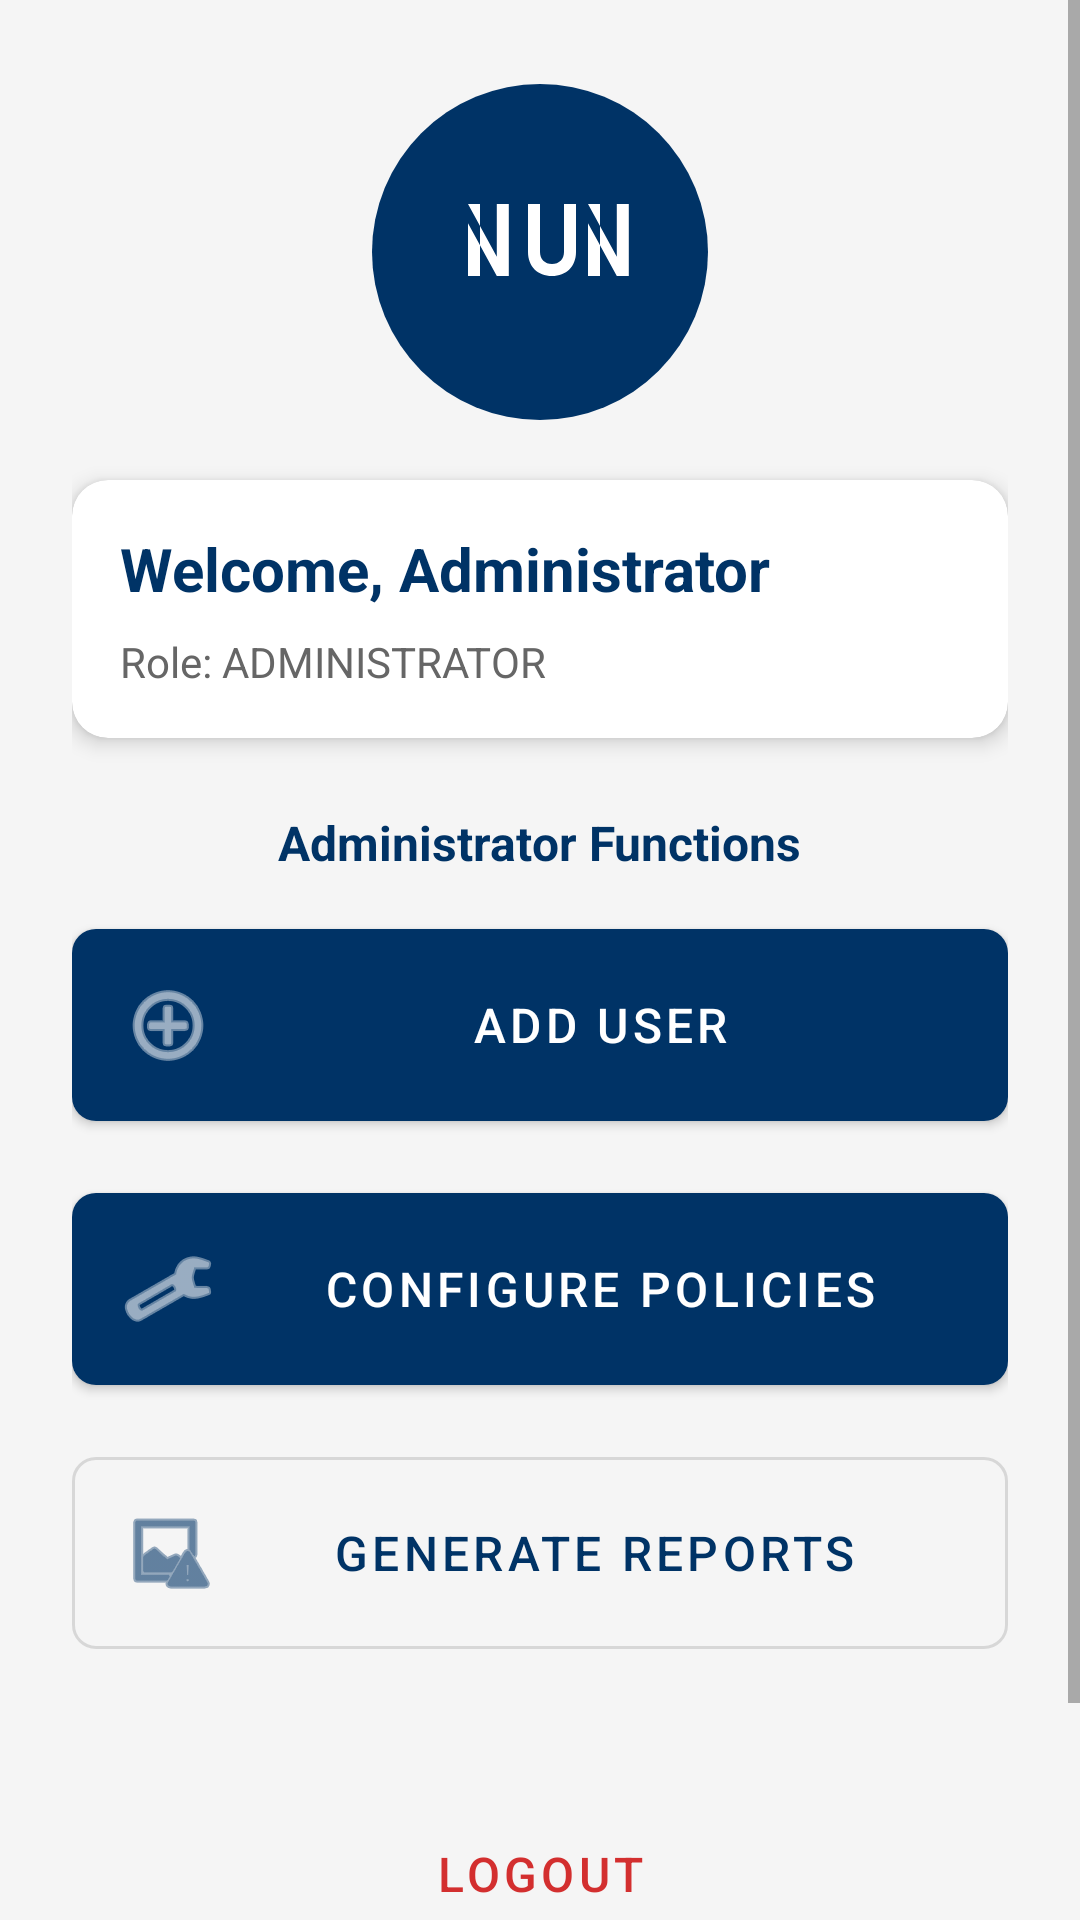

Layout XML and referenced resources for this Android screen:
<!-- AndroidManifest.xml: application theme AppTheme -->
<!-- res/layout/activity_admin_dashboard.xml -->
<?xml version="1.0" encoding="utf-8"?>
<ScrollView xmlns:android="http://schemas.android.com/apk/res/android"
    xmlns:app="http://schemas.android.com/apk/res-auto"
    android:layout_width="match_parent"
    android:layout_height="match_parent"
    android:fillViewport="true"
    android:background="#F5F5F5">

    <LinearLayout
        android:layout_width="match_parent"
        android:layout_height="wrap_content"
        android:orientation="vertical"
        android:padding="24dp"
        android:gravity="center_horizontal">

        
        <ImageView
            android:id="@+id/ivLogo"
            android:layout_width="120dp"
            android:layout_height="120dp"
            android:src="@drawable/nun_logo"
            android:contentDescription="Nile University Logo"
            android:layout_marginBottom="16dp" />

        
        <androidx.cardview.widget.CardView
            android:layout_width="match_parent"
            android:layout_height="wrap_content"
            android:layout_marginBottom="24dp"
            app:cardCornerRadius="12dp"
            app:cardElevation="4dp">

            <LinearLayout
                android:layout_width="match_parent"
                android:layout_height="wrap_content"
                android:orientation="vertical"
                android:padding="16dp">

                <TextView
                    android:id="@+id/tvWelcome"
                    android:layout_width="wrap_content"
                    android:layout_height="wrap_content"
                    android:text="Welcome, Administrator"
                    android:textSize="20sp"
                    android:textStyle="bold"
                    android:textColor="#003366"
                    android:layout_marginBottom="8dp" />

                <TextView
                    android:id="@+id/tvRole"
                    android:layout_width="wrap_content"
                    android:layout_height="wrap_content"
                    android:text="Role: ADMINISTRATOR"
                    android:textSize="14sp"
                    android:textColor="#666666" />

            </LinearLayout>

        </androidx.cardview.widget.CardView>

        
        <TextView
            android:layout_width="wrap_content"
            android:layout_height="wrap_content"
            android:text="Administrator Functions"
            android:textSize="16sp"
            android:textStyle="bold"
            android:textColor="#003366"
            android:layout_marginBottom="12dp" />

        <com.google.android.material.button.MaterialButton
            android:id="@+id/btnAddUser"
            android:layout_width="match_parent"
            android:layout_height="wrap_content"
            android:text="@string/add_user"
            android:textSize="16sp"
            android:padding="16dp"
            android:layout_marginBottom="12dp"
            app:cornerRadius="8dp"
            app:icon="@android:drawable/ic_menu_add"
            app:iconGravity="start" />

        <com.google.android.material.button.MaterialButton
            android:id="@+id/btnConfigurePolicies"
            android:layout_width="match_parent"
            android:layout_height="wrap_content"
            android:text="@string/configure_policies"
            android:textSize="16sp"
            android:padding="16dp"
            android:layout_marginBottom="12dp"
            app:cornerRadius="8dp"
            app:icon="@android:drawable/ic_menu_preferences"
            app:iconGravity="start" />

        <com.google.android.material.button.MaterialButton
            android:id="@+id/btnGenerateReports"
            android:layout_width="match_parent"
            android:layout_height="wrap_content"
            android:text="@string/generate_reports"
            android:textSize="16sp"
            android:padding="16dp"
            android:layout_marginBottom="24dp"
            app:cornerRadius="8dp"
            app:icon="@android:drawable/ic_menu_report_image"
            app:iconGravity="start"
            style="@style/Widget.MaterialComponents.Button.OutlinedButton" />

        
        <com.google.android.material.button.MaterialButton
            android:id="@+id/btnLogout"
            android:layout_width="match_parent"
            android:layout_height="wrap_content"
            android:text="@string/logout"
            android:textSize="16sp"
            android:padding="16dp"
            android:layout_marginTop="12dp"
            app:cornerRadius="8dp"
            style="@style/Widget.MaterialComponents.Button.TextButton"
            android:textColor="#D32F2F" />

        
        <TextView
            android:layout_width="wrap_content"
            android:layout_height="wrap_content"
            android:text="@string/footer_text"
            android:textSize="12sp"
            android:textColor="#999999"
            android:gravity="center"
            android:layout_marginTop="24dp" />

    </LinearLayout>

</ScrollView>
<!-- resources referenced by this layout -->
<resources>
  <!-- drawable nun_logo (drawable) -->
  <?xml version="1.0" encoding="utf-8"?>
  <vector xmlns:android="http://schemas.android.com/apk/res/android"
      android:width="150dp"
      android:height="150dp"
      android:viewportWidth="150"
      android:viewportHeight="150">
      
      
      <path
          android:fillColor="#003366"
          android:pathData="M75,75m-70,0a70,70 0,1 1,140 0a70,70 0,1 1,-140 0" />
      
      
      <path
          android:fillColor="#FFFFFF"
          android:pathData="M45,55h5v30h-5v-22l12,22h5v-30h-5v22z" />
      
      <path
          android:fillColor="#FFFFFF"
          android:pathData="M70,55v20c0,6 4,10 10,10s10,-4 10,-10v-20h-5v20c0,3 -2,5 -5,5s-5,-2 -5,-5v-20z" />
      
      <path
          android:fillColor="#FFFFFF"
          android:pathData="M95,55h5v30h-5v-22l12,22h5v-30h-5v22z" />
  </vector>
  <string name="add_user">Add User</string>
  <string name="configure_policies">Configure Policies</string>
  <string name="footer_text">Nile University of Nigeria – SEN 301 Course Project</string>
  <string name="generate_reports">Generate Reports</string>
  <string name="logout">Logout</string>
  <style name="AppTheme" parent="Theme.MaterialComponents.Light.NoActionBar">
          
          <item name="colorPrimary">#003366</item>
          <item name="colorPrimaryVariant">#002244</item>
          <item name="colorOnPrimary">#FFFFFF</item>
          
          
          <item name="colorSecondary">#1976D2</item>
          <item name="colorSecondaryVariant">#1565C0</item>
          <item name="colorOnSecondary">#FFFFFF</item>
          
          
          <item name="android:statusBarColor">?attr/colorPrimaryVariant</item>
      </style>
</resources>
